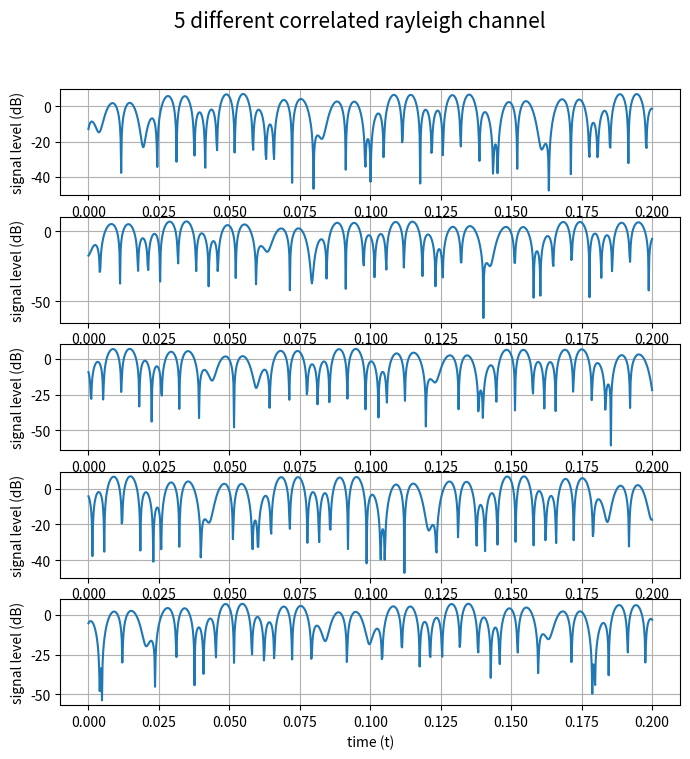

Write the Python code that produced this figure.
# 
# Rayleigh channel fading Jake's Model 
# Written by Sam (sungweon) Hong 
# 
# [redacted]
# contact me : [email redacted]

# Import relevant Packages 

import numpy as np 
import random 
from numpy import real, imag 
from math import pi 

## for visualizing 
import matplotlib.pyplot as plt 


def channel_by_time(
    velocity=10,
    frequency=1e9,
    time_steps=np.linspace(0, 1, 1000),
    alpha=pi/6,
    theta_o=0,
    num_rays=12,):
    num_osc = ((num_rays//2 - 1) // 2 ) + 1 
    beta = np.array([(pi * (n+1))/num_osc for n in range(num_osc)])
    theta_n = np.array([beta[i] + (2*pi*i)/num_osc for i in range(num_osc)])
    max_dopp_shift, dopp_shift = doppler_shift(velocity=velocity, 
                                               frequency=frequency, 
                                               num_rays=num_rays,)

    model = (1/np.sqrt(2)) * np.e**(alpha*1j) * np.cos(max_dopp_shift * time_steps + theta_o)
    tmodel = sum([np.e ** (beta[i] * 1j) * np.cos(dopp_shift[i] * time_steps + theta_n[i]) for i in range(num_osc)])

    model = model + tmodel
    return model

def doppler_shift(
    velocity=3,
    frequency=1e9, 
    num_rays=12,
    randray=False, 
    verbose=0,):
    c = 3e8
    alphas = []

    max_dopp_shift = 2 * pi * frequency * velocity / c
    
    if randray:
        alphas = np.array(2 * pi * np.random.uniform(0, 1, num_rays))
    else: 
        alphas = np.array([(2 * pi * n)/num_rays for n in range(num_rays)])
    
    shifts = max_dopp_shift * np.cos(alphas)

    return max_dopp_shift, shifts


if __name__ == "__main__":
    np.random.seed(123454)
    v = 30; f = 1e9; n_rays = 12; 
    num_samples = 1000; num_channels = 5; timespan = .2
    t_channels = [] 

    for _ in range(num_channels):
        seed = np.random.randint(1e10)
        channel = channel_by_time(velocity=v,
                                  frequency=f,
                                  num_rays=n_rays,
                                  time_steps=np.linspace(seed, seed+timespan, num_samples))
        t_channels.append(channel)
    
    plt.figure(figsize=(8, 8))
    
    plt.suptitle(f"{num_channels} different correlated rayleigh channel", fontsize=15)    

    for n in range(num_channels):
        plt.subplot(num_channels, 1, n+1)
        plt.plot(np.linspace(0, timespan, num_samples), 10 * np.log10(real(t_channels[n])**2))
        plt.ylabel("signal level (dB)")
        plt.grid()
    plt.xlabel("time (t)")
    plt.show() 
    
